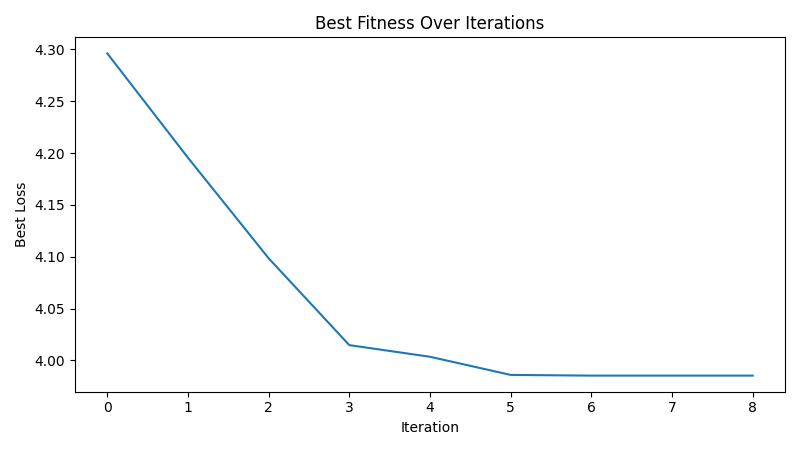

The file beside this chart, header and first rows:
iteration, best_loss
1, 4.296
2, 4.196
3, 4.098
4, 4.015
5, 4.003
6, 3.986
7, 3.985
8, 3.985
9, 3.985
